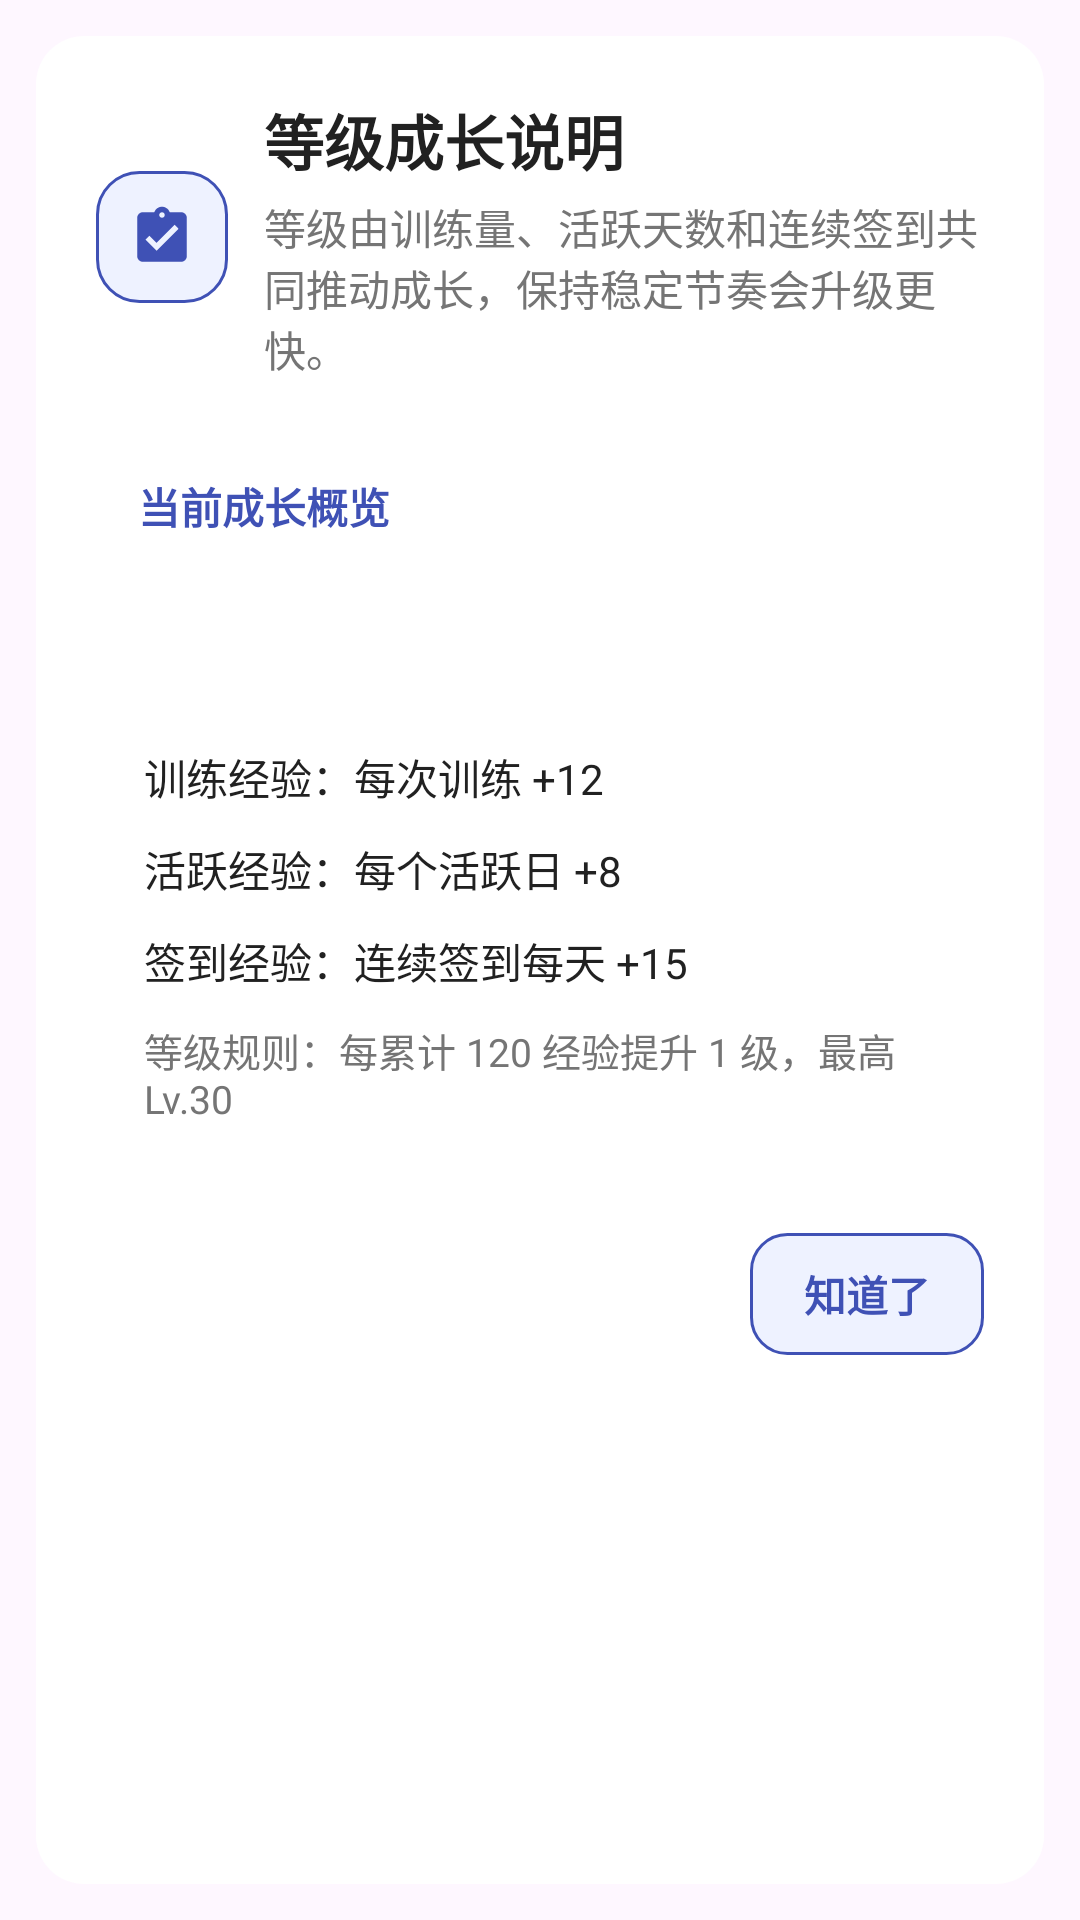

Reconstruct the res/layout file that produces this screen, plus the resources it refers to.
<!-- AndroidManifest.xml: application theme Theme.MyFitnessApp -->
<!-- res/layout/dialog_level_guide.xml -->
<?xml version="1.0" encoding="utf-8"?>
<ScrollView xmlns:android="http://schemas.android.com/apk/res/android"
    xmlns:app="http://schemas.android.com/apk/res-auto"
    android:layout_width="match_parent"
    android:layout_height="wrap_content"
    android:clipChildren="false"
    android:clipToPadding="false"
    android:fillViewport="true"
    android:padding="12dp">

    <LinearLayout
        android:layout_width="match_parent"
        android:layout_height="wrap_content"
        android:background="@drawable/card_background"
        android:orientation="vertical"
        android:padding="20dp">

        <LinearLayout
            android:layout_width="match_parent"
            android:layout_height="wrap_content"
            android:gravity="center_vertical"
            android:orientation="horizontal">

            <FrameLayout
                android:layout_width="44dp"
                android:layout_height="44dp"
                android:background="@drawable/profile_level_guide_icon_bg">

                <ImageView
                    android:layout_width="22dp"
                    android:layout_height="22dp"
                    android:layout_gravity="center"
                    android:src="@drawable/ic_goal"
                    app:tint="@color/health_action_text" />
            </FrameLayout>

            <LinearLayout
                android:layout_width="0dp"
                android:layout_height="wrap_content"
                android:layout_marginStart="12dp"
                android:layout_weight="1"
                android:orientation="vertical">

                <TextView
                    android:layout_width="match_parent"
                    android:layout_height="wrap_content"
                    android:text="@string/profile_level_guide_title"
                    android:textColor="@color/text_primary"
                    android:textSize="20sp"
                    android:textStyle="bold" />

                <TextView
                    android:layout_width="match_parent"
                    android:layout_height="wrap_content"
                    android:layout_marginTop="4dp"
                    android:text="@string/profile_level_guide_subtitle"
                    android:textColor="@color/text_secondary"
                    android:textSize="14sp" />
            </LinearLayout>
        </LinearLayout>

        <LinearLayout
            android:layout_width="match_parent"
            android:layout_height="wrap_content"
            android:layout_marginTop="18dp"
            android:background="@drawable/profile_level_guide_preview_bg"
            android:orientation="vertical"
            android:padding="14dp">

            <TextView
                android:id="@+id/tv_level_guide_current_title"
                android:layout_width="match_parent"
                android:layout_height="wrap_content"
                android:text="@string/profile_level_guide_current"
                android:textColor="@color/health_action_text"
                android:textSize="14sp"
                android:textStyle="bold" />

            <TextView
                android:id="@+id/tv_level_guide_current_summary"
                android:layout_width="match_parent"
                android:layout_height="wrap_content"
                android:layout_marginTop="6dp"
                android:textColor="@color/text_secondary"
                android:textSize="13sp" />
        </LinearLayout>

        <LinearLayout
            android:layout_width="match_parent"
            android:layout_height="wrap_content"
            android:layout_marginTop="16dp"
            android:background="@drawable/profile_level_guide_preview_bg"
            android:orientation="vertical"
            android:padding="16dp">

            <TextView
                android:layout_width="match_parent"
                android:layout_height="wrap_content"
                android:text="@string/profile_level_guide_rule_training"
                android:textColor="@color/text_primary"
                android:textSize="14sp" />

            <TextView
                android:layout_width="match_parent"
                android:layout_height="wrap_content"
                android:layout_marginTop="10dp"
                android:text="@string/profile_level_guide_rule_active"
                android:textColor="@color/text_primary"
                android:textSize="14sp" />

            <TextView
                android:layout_width="match_parent"
                android:layout_height="wrap_content"
                android:layout_marginTop="10dp"
                android:text="@string/profile_level_guide_rule_streak"
                android:textColor="@color/text_primary"
                android:textSize="14sp" />

            <TextView
                android:layout_width="match_parent"
                android:layout_height="wrap_content"
                android:layout_marginTop="10dp"
                android:text="@string/profile_level_guide_rule_level"
                android:textColor="@color/text_secondary"
                android:textSize="13sp" />
        </LinearLayout>

        <LinearLayout
            android:layout_width="match_parent"
            android:layout_height="wrap_content"
            android:layout_marginTop="20dp"
            android:gravity="end"
            android:orientation="horizontal">

            <TextView
                android:id="@+id/btn_level_guide_close"
                android:layout_width="wrap_content"
                android:layout_height="wrap_content"
                android:background="@drawable/profile_level_guide_action_bg"
                android:paddingLeft="18dp"
                android:paddingTop="10dp"
                android:paddingRight="18dp"
                android:paddingBottom="10dp"
                android:text="@string/profile_level_guide_close"
                android:textColor="@color/health_action_text"
                android:textSize="14sp"
                android:textStyle="bold" />
        </LinearLayout>
    </LinearLayout>
</ScrollView>
<!-- resources referenced by this layout -->
<resources>
  <color name="health_action_text">#3F51B5</color>
  <color name="text_primary">#212121</color>
  <color name="text_secondary">#757575</color>
  <!-- drawable card_background (drawable) -->
  <?xml version="1.0" encoding="utf-8"?>
  <shape xmlns:android="http://schemas.android.com/apk/res/android"
      android:shape="rectangle">
      <solid android:color="@color/card_background" />
      <corners android:radius="16dp" />
  </shape>
  <!-- drawable ic_goal (drawable) -->
  <?xml version="1.0" encoding="utf-8"?>
  <vector xmlns:android="http://schemas.android.com/apk/res/android"
      android:width="24dp"
      android:height="24dp"
      android:viewportWidth="24"
      android:viewportHeight="24">
      <path
          android:fillColor="@color/emerald_secondary"
          android:pathData="M19,3h-4.18C14.4,1.84 13.3,1 12,1c-1.3,0 -2.4,0.84 -2.82,2H5c-1.1,0 -2,0.9 -2,2v14c0,1.1 0.9,2 2,2h14c1.1,0 2,-0.9 2,-2V5c0,-1.1 -0.9,-2 -2,-2zM12,3c0.55,0 1,0.45 1,1s-0.45,1 -1,1 -1,-0.45 -1,-1 0.45,-1 1,-1zM10,17l-4,-4 1.41,-1.41L10,14.17l6.59,-6.59L18,9l-8,8z" />
  </vector>
  <!-- drawable profile_level_guide_action_bg (drawable) -->
  <?xml version="1.0" encoding="utf-8"?>
  <shape xmlns:android="http://schemas.android.com/apk/res/android"
      android:shape="rectangle">
      <solid android:color="@color/option_selected_fill" />
      <corners android:radius="12dp" />
      <stroke
          android:width="1dp"
          android:color="@color/option_selected_stroke" />
  </shape>
  <!-- drawable profile_level_guide_icon_bg (drawable) -->
  <?xml version="1.0" encoding="utf-8"?>
  <shape xmlns:android="http://schemas.android.com/apk/res/android"
      android:shape="rectangle">
      <solid android:color="@color/option_selected_fill" />
      <corners android:radius="14dp" />
      <stroke
          android:width="1dp"
          android:color="@color/option_selected_stroke" />
  </shape>
  <string name="profile_level_guide_close">知道了</string>
  <string name="profile_level_guide_current">当前成长概览</string>
  <string name="profile_level_guide_rule_active">活跃经验：每个活跃日 +8</string>
  <string name="profile_level_guide_rule_level">等级规则：每累计 120 经验提升 1 级，最高 Lv.30</string>
  <string name="profile_level_guide_rule_streak">签到经验：连续签到每天 +15</string>
  <string name="profile_level_guide_rule_training">训练经验：每次训练 +12</string>
  <string name="profile_level_guide_subtitle">等级由训练量、活跃天数和连续签到共同推动成长，保持稳定节奏会升级更快。</string>
  <string name="profile_level_guide_title">等级成长说明</string>
  <style name="Theme.MyFitnessApp" parent="Base.Theme.MyFitnessApp" />
  <color name="card_background">#FFFFFF</color>
  <color name="emerald_secondary">#2ECC71</color>
  <color name="option_selected_fill">#EEF2FF</color>
  <color name="option_selected_stroke">#3F51B5</color>
  <style name="Base.Theme.MyFitnessApp" parent="Theme.Material3.DayNight.NoActionBar">
          <item name="materialCalendarTheme">@style/ThemeOverlay.MyFitnessApp.MaterialCalendar</item>
          <item name="materialTimePickerTheme">@style/ThemeOverlay.MyFitnessApp.MaterialTimePicker</item>
      </style>
  <style name="ThemeOverlay.MyFitnessApp.MaterialCalendar" parent="ThemeOverlay.Material3.MaterialCalendar">
          <item name="colorPrimary">@color/health_action_text</item>
          <item name="colorOnPrimary">@color/white</item>
          <item name="colorSurface">@color/card_background</item>
          <item name="colorOnSurface">@color/text_primary</item>
          <item name="colorOnSurfaceVariant">@color/text_secondary</item>
      </style>
  <style name="ThemeOverlay.MyFitnessApp.MaterialTimePicker" parent="ThemeOverlay.Material3.MaterialTimePicker">
          <item name="colorPrimary">@color/health_action_text</item>
          <item name="colorOnPrimary">@color/white</item>
          <item name="colorSurface">@color/card_background</item>
          <item name="colorOnSurface">@color/text_primary</item>
          <item name="colorOnSurfaceVariant">@color/text_secondary</item>
      </style>
  <color name="white">#FFFFFFFF</color>
</resources>
